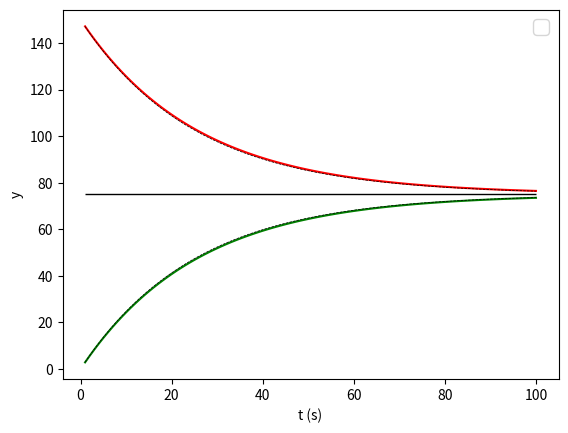

Python code for this plot:
import numpy as np
import matplotlib.pyplot as plt
import sys


# from numpy import dot, array

# GIT TEST
# two-tanks mixing problem
# http://www.ees.nmt.edu/outside/courses/hyd510/PDFs/Lecture%20notes/Lectures%20Part%202.7%20SimultODE.pdf

class twotanks:

    def __init__(self, a11, a12, a21, a22, dt, tend):
        # initialize two tanks problem with model parameters
        self.a11 = a11
        self.a12 = a12
        self.a21 = a21
        self.a22 = a22
        self.dt = dt
        self.tend = tend

    def gauss_elimin(self, a, b):
        (rows, cols) = a.shape
        # elimination phase
        for row in range(0, rows - 1):  # pivot equation/row
            for i in range(row + 1, rows):
                if a[i, row] != 0.0:
                    factor = a[i, row] / a[row, row]
                    a[i, row + 1:rows] = a[i, row + 1:rows] - factor * a[row, row + 1:rows]
                    b[i] = b[i] - factor * b[row]
        # back substitution
        for k in range(rows - 1, -1, -1):
            b[k] = (b[k] - np.dot(a[k, k + 1:rows], b[k + 1:rows])) / a[k, k]
        return b


dt = 1.
tend = 100.
prob_1 = twotanks(0.02, -0.02, -0.02, 0.02, dt, tend)

# initial conditions

y1_sol_0 = 150.
y2_sol_0 = 0.

amatrix = np.array([[1. + 0.02 * dt, -0.02 * dt], [-0.02 * dt, 1. + 0.02 * dt]])
bvector = np.array([y1_sol_0, y2_sol_0]).T

t = 0.

time = []
y1_sol = []
y2_sol = []

# integration

while t < tend:
    #    solution = prob_1.gauss_elimin(amatrix,bvector)
    solution = np.linalg.solve(amatrix, bvector)
    bvector = np.array([solution[0], solution[1]]).T
    y1_sol.append(solution[0])
    y2_sol.append(solution[1])
    t = t + dt
    time.append(t)

# calculate analytic solution

y1analytic = 75. + 75. * np.exp(-0.04 * np.asarray(time))
y2analytic = 75. - 75. * np.exp(-0.04 * np.asarray(time))

# plot results

plt.plot(time, y1_sol, color='r')
plt.plot(time, y2_sol, color='g')
plt.plot(time, y1analytic, color='k', linewidth=0.5, linestyle='--')
plt.plot(time, y2analytic, color='k', linewidth=0.5, linestyle='--')

plt.hlines(y=75., xmin=np.min(time), xmax=np.max(time), color='k', linewidth=1)

plt.xlabel('t (s)')
plt.ylabel('y')
plt.legend(loc=1, prop={'size': 14})

# display

# tst1 = np.array([[3,2],[-6,6]])
# tst2 = np.array([7,6])

tst1 = np.array([[3., 1.], [1., 2.]], dtype=np.float64)
tst2 = np.array([[9., 8.]], dtype=np.float64).T

print(sys.version)

print(tst1)
print(tst2)
print("---")

# sola =prob_1.gauss_elimin(tst1,tst2)

print(tst1)
print(tst2)
print("---")

solb = np.linalg.solve(tst1, tst2)

# print sola
print(solb)
# print np.linalg.solve(tst1,tst2)

# print sola[0],sola[1]
# print solb[0],solb[1]

# print(3.*sola[0]+2.*sola[1],-6.*sola[0]+6.*sola[1])
# print(3.*solb[0]+2.*solb[1],-6.*solb[0]+6.*solb[1])


# plt.show()
